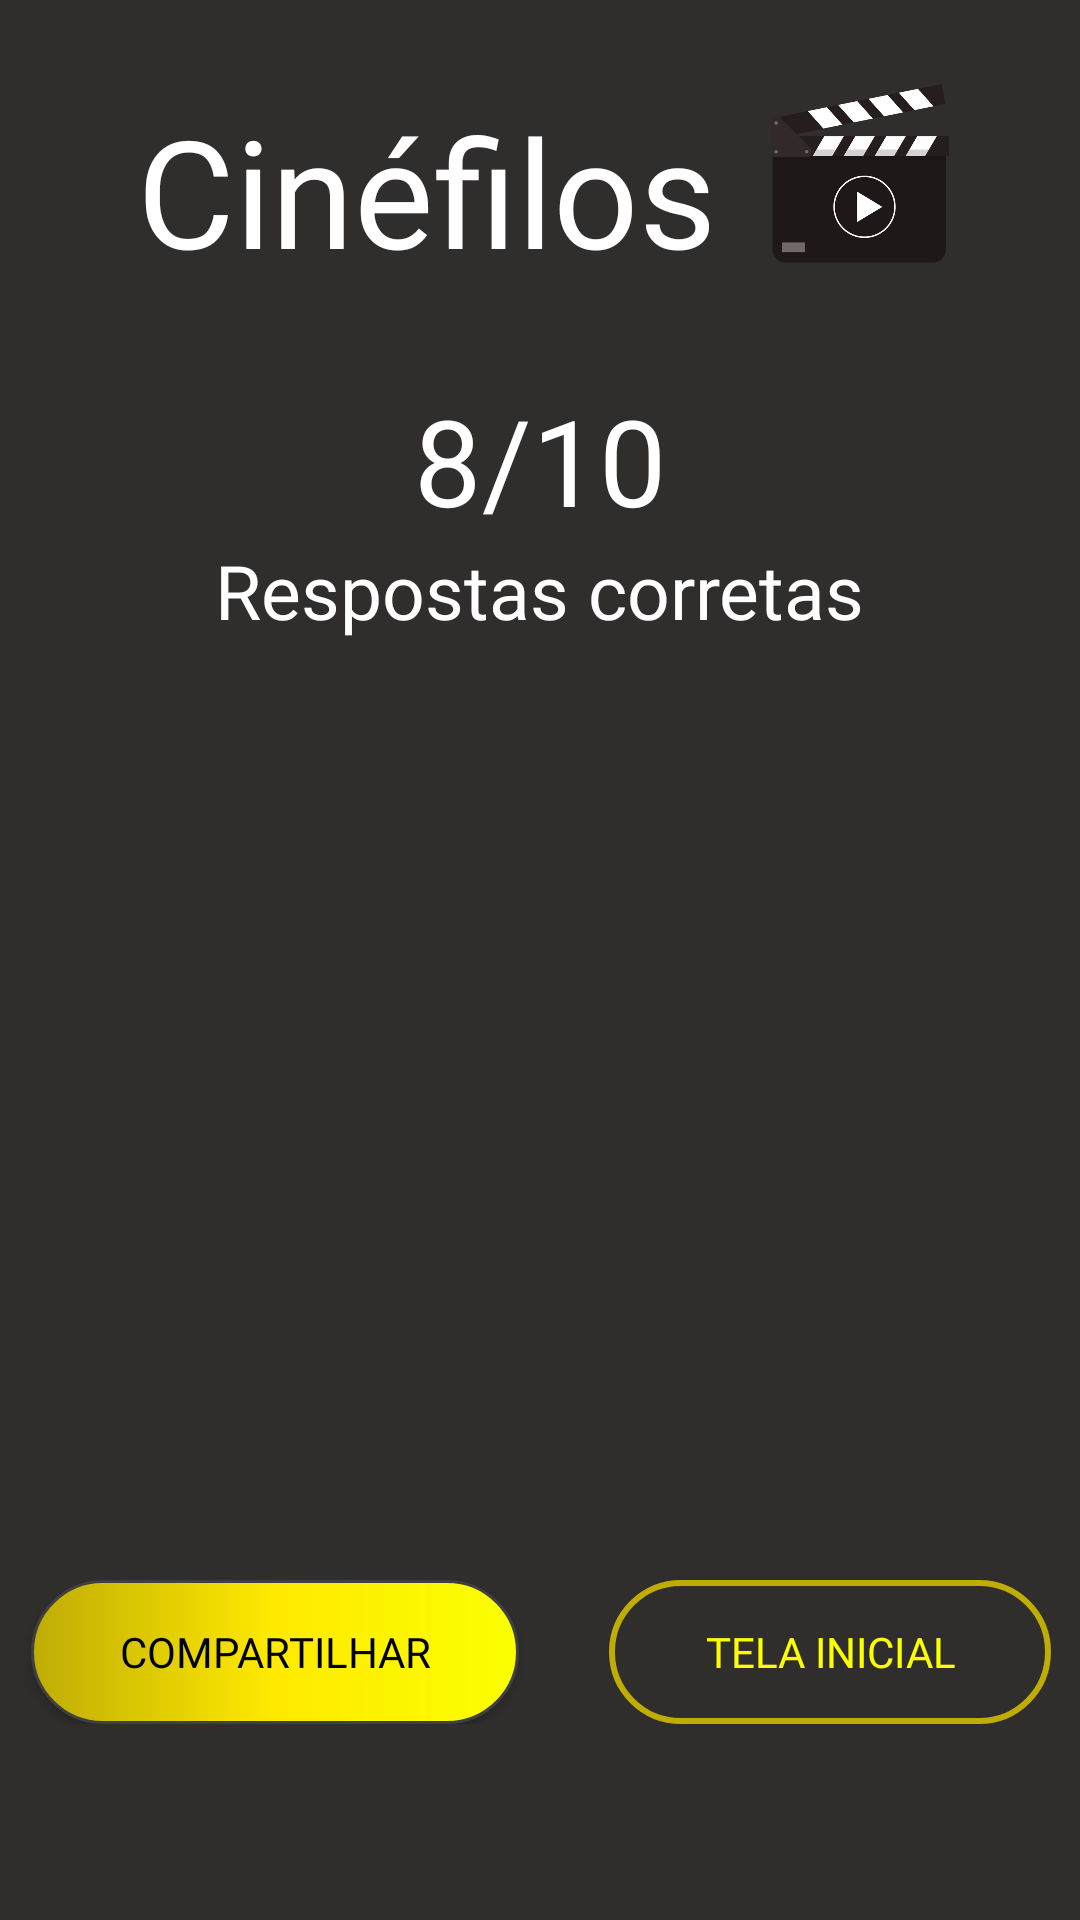

Here is an Android app screen rendered from its layout file. Give the layout XML and the strings, colors and styles it references.
<!-- AndroidManifest.xml: application theme Theme.ProjetoIntegrador -->
<!-- res/layout/resultado_positivo_body.xml -->
<?xml version="1.0" encoding="utf-8"?>
<androidx.constraintlayout.widget.ConstraintLayout
    xmlns:android="http://schemas.android.com/apk/res/android"
    xmlns:app="http://schemas.android.com/apk/res-auto"
    xmlns:tools="http://schemas.android.com/tools"
    android:layout_width="match_parent"
    android:layout_height="match_parent"
    android:background="@color/darkGreyBackground">

    <ImageView
        android:id="@+id/ivTrofeu"
        android:layout_width="match_parent"
        android:layout_height="400dp"
        android:layout_marginTop="20dp"
        android:src="@drawable/ic_winner"
        app:layout_constraintTop_toBottomOf="@+id/llLogo" />

    <TextView
        android:id="@+id/textView"
        android:layout_width="wrap_content"
        android:layout_height="wrap_content"
        android:text="@string/_8_10"
        android:layout_marginTop="20dp"
        android:textColor="@color/white"
        android:textSize="40sp"
        app:layout_constraintEnd_toEndOf="parent"
        app:layout_constraintStart_toStartOf="parent"
        app:layout_constraintTop_toBottomOf="@+id/llLogo" />

    <TextView
        android:layout_width="wrap_content"
        android:layout_height="wrap_content"
        android:text="@string/respostas_corretas"
        android:textColor="@color/white"
        android:textSize="25sp"
        app:layout_constraintEnd_toEndOf="parent"
        app:layout_constraintStart_toStartOf="parent"
        app:layout_constraintTop_toBottomOf="@+id/textView" />

    <LinearLayout
        android:id="@+id/llLogo"
        android:layout_width="wrap_content"
        android:layout_height="wrap_content"
        android:orientation="horizontal"
        android:layout_marginTop="20dp"
        app:layout_constraintEnd_toEndOf="parent"
        app:layout_constraintStart_toStartOf="parent"
        app:layout_constraintTop_toTopOf="parent">

        <TextView
            android:layout_width="wrap_content"
            android:layout_height="wrap_content"
            android:layout_margin="10dp"
            android:layout_marginStart="8dp"
            android:fontFamily="@font/abril_fatface"
            android:text="@string/app_name"
            android:textColor="@color/white"
            android:textSize="50sp"
            app:layout_constraintStart_toEndOf="@+id/imageView4"
            tools:layout_editor_absoluteY="16dp" />

        <ImageView
            android:id="@+id/imageView4"
            android:layout_width="60dp"
            android:layout_height="60dp"
            android:layout_margin="8dp"
            app:srcCompat="@drawable/icon_cinefilos"
            tools:layout_editor_absoluteX="81dp"
            tools:layout_editor_absoluteY="16dp" />

    </LinearLayout>

    <LinearLayout
        android:id="@+id/linearLayout"
        android:layout_width="400dp"
        android:layout_height="wrap_content"
        app:layout_constraintEnd_toEndOf="parent"
        app:layout_constraintStart_toStartOf="parent"
        app:layout_constraintTop_toBottomOf="@+id/ivTrofeu">

        <androidx.appcompat.widget.AppCompatButton
            android:id="@+id/btnSeguir"
            android:layout_width="wrap_content"
            android:layout_height="wrap_content"
            android:layout_marginStart="30dp"
            android:layout_weight="1"
            android:background="@drawable/botao_redondo_amarelo"
            android:fontFamily="@font/roboto_regular"
            android:text="@string/compartilhar"
            android:textColor="@color/black"
            app:layout_constraintStart_toStartOf="parent"
            app:layout_constraintTop_toBottomOf="@+id/textView2" />

        <androidx.appcompat.widget.AppCompatButton
            android:id="@+id/btnDesafiar"
            android:layout_width="wrap_content"
            android:layout_height="wrap_content"
            android:layout_marginStart="30dp"
            android:layout_marginEnd="30dp"
            android:layout_weight="1"
            android:background="@drawable/botao_redondo_transparente"
            android:fontFamily="@font/roboto_regular"
            android:text="@string/tela_inicial"
            android:textColor="@color/yellow"
            app:layout_constraintStart_toStartOf="parent"
            app:layout_constraintTop_toBottomOf="@+id/textView2" />

    </LinearLayout>

</androidx.constraintlayout.widget.ConstraintLayout>
<!-- resources referenced by this layout -->
<resources>
  <color name="black">#FF000000</color>
  <color name="darkGreyBackground">#302d2d</color>
  <color name="white">#FFFFFFFF</color>
  <color name="yellow">#fbff00</color>
  <!-- drawable botao_redondo_amarelo (drawable) -->
  <shape xmlns:android="http://schemas.android.com/apk/res/android"
      android:shape="rectangle">
      <stroke
          android:width="1dp"
          android:color="#FF404040" />
      <corners android:radius="30dp" />
      <gradient
          android:angle="0"
          android:startColor="#BFAC04"
          android:centerColor="#ffea00"
          android:endColor="#fbff00" />
  </shape>
  <!-- drawable botao_redondo_transparente (drawable) -->
  <shape xmlns:android="http://schemas.android.com/apk/res/android"
      android:shape="rectangle">
      <stroke
          android:width="2dp"
          android:color="#BFAC04" />
      <corners android:radius="30dp" />
  </shape>
  <!-- drawable icon_cinefilos: png bitmap (drawable, 49145 bytes) -->
  <string name="_8_10">8/10</string>
  <string name="app_name">Cinéfilos</string>
  <string name="compartilhar">Compartilhar</string>
  <string name="respostas_corretas">Respostas corretas</string>
  <string name="tela_inicial">Tela Inicial</string>
  <style name="Theme.ProjetoIntegrador" parent="Theme.MaterialComponents.DayNight.NoActionBar">
          
          <item name="colorPrimary">@color/yellow</item>
          <item name="colorPrimaryVariant">@color/purple_700</item>
          <item name="colorOnPrimary">@color/white</item>
          
          <item name="colorSecondary">@color/teal_200</item>
          <item name="colorSecondaryVariant">@color/teal_700</item>
          <item name="colorOnSecondary">@color/black</item>
          
          <item name="android:statusBarColor" tools:targetApi="l">?attr/colorPrimaryVariant</item>
          
          <item name="fontFamily">@font/roboto_regular</item>
          <item name="colorAccent">@color/yellow</item>
          <item name="background">@color/darkGreyBackground</item>
          <item name="android:textColor">@color/white</item>
          <item name="md_corner_radius">16dp</item>
      </style>
  <color name="purple_700">#FF000000</color>
  <color name="teal_200">#FF03DAC5</color>
  <color name="teal_700">#FF018786</color>
</resources>
